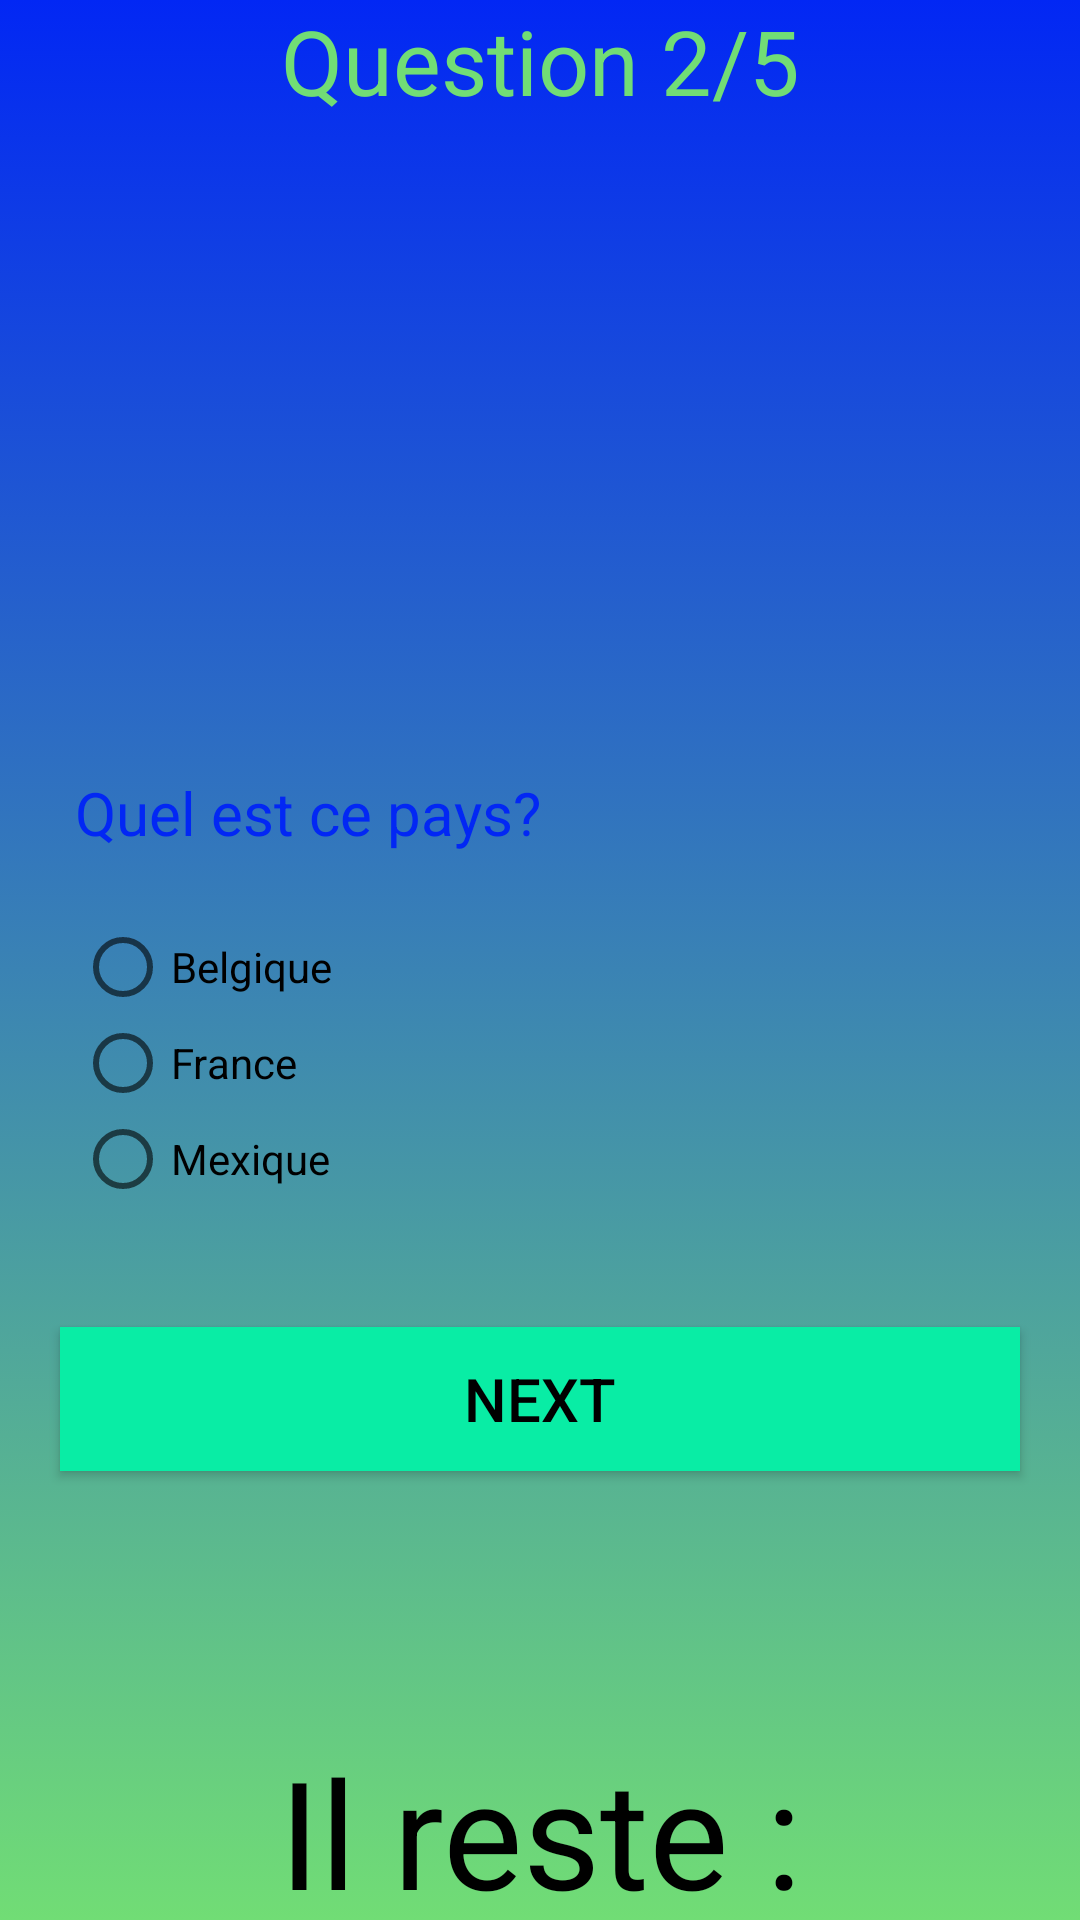

Here is an Android app screen rendered from its layout file. Give the layout XML and the strings, colors and styles it references.
<!-- AndroidManifest.xml: application theme My_Culture_Quiz -->
<!-- res/layout/activity_quiz2.xml -->
<?xml version="1.0" encoding="utf-8"?>
<LinearLayout xmlns:android="http://schemas.android.com/apk/res/android"
    xmlns:app="http://schemas.android.com/apk/res-auto"
    xmlns:tools="http://schemas.android.com/tools"
    android:layout_width="match_parent"
    android:layout_height="match_parent"
    android:background="@drawable/background_1"
    android:orientation="vertical"
    android:theme="@style/My_Culture_Quiz"
    tools:context=".Quiz2">

    <TextView
        android:layout_width="match_parent"
        android:layout_height="wrap_content"
        android:gravity="center"
        android:text="Question 2/5"
        android:textAlignment="center"
        android:textColor="@color/green"
        android:textSize="30dp" />

     <ImageView
        android:id="@+id/imageView"
        android:layout_width="339dp"
        android:layout_height="192dp"
        android:layout_gravity="center"
        android:src="@drawable/france"
        android:layout_marginTop="15sp"
        android:layout_marginBottom="10sp"/>

    <LinearLayout
        android:layout_width="match_parent"
        android:layout_height="match_parent"
        android:orientation="vertical">

        <TextView
            android:layout_width="match_parent"
            android:layout_height="wrap_content"
            android:layout_marginStart="25sp"
            android:text="Quel est ce pays?"
            android:textColor="@color/blue"
            android:textSize="20sp" />

        <RadioGroup
            android:id="@+id/rg"
            android:layout_width="match_parent"
            android:layout_height="wrap_content"
            android:layout_marginStart="25sp"
            android:layout_marginTop="22sp">

            <RadioButton
                android:id="@+id/radioButton1"
                android:layout_width="match_parent"
                android:layout_height="wrap_content"
                android:text="Belgique" />

            <RadioButton
                android:id="@+id/radioButton2"
                android:layout_width="match_parent"
                android:layout_height="wrap_content"
                android:text="France" />

            <RadioButton
                android:id="@+id/radioButton3"
                android:layout_width="match_parent"
                android:layout_height="wrap_content"
                android:text="Mexique" />
        </RadioGroup>

        <Button
            android:id="@+id/button"
            android:layout_width="match_parent"
            android:layout_height="wrap_content"
            android:layout_marginLeft="20sp"
            android:layout_marginTop="40sp"
            android:layout_marginRight="20sp"
            android:layout_marginBottom="20sp"
            android:background="@color/ColorPrimary"
            android:text="Next"
            android:textColor="@color/black"
            android:textSize="20sp" />
         <TextView
            android:id="@+id/timer"
            android:layout_width="match_parent"
            android:layout_height="wrap_content"
            android:layout_above="@+id/directions"
            android:gravity="center"
            android:textSize="50sp"/>
          <TextView
            android:id="@+id/timerA"
            android:layout_width="match_parent"
            android:layout_height="wrap_content"
            android:layout_above="@+id/directions"
            android:gravity="center"
            android:textSize="50sp"
            android:textColor="@color/black"
            android:text="Il reste :"/>


    </LinearLayout>
</LinearLayout>
<!-- resources referenced by this layout -->
<resources>
  <color name="ColorPrimary">#09EDA5</color>
  <color name="black">#FF000000</color>
  <color name="blue">#0227F4</color>
  <color name="green">#71DD75</color>
  <!-- drawable background_1 (drawable) -->
  <?xml version="1.0" encoding="utf-8"?>
  <selector xmlns:android="http://schemas.android.com/apk/res/android">
  <item>
      <shape>
          <gradient
              android:angle="255"
              android:startColor="@color/blue"
              android:endColor="@color/green"/>
      </shape>
  </item>
  </selector>
  <style name="My_Culture_Quiz" parent="Theme.AppCompat.Light.DarkActionBar">
          
          
                 <item name="colorPrimary">@color/ColorPrimary</item>
          <item name="colorPrimaryDark">@color/ColorPrimaryDark</item>
          <item name="colorAccent">@color/ColorAccent</item>
                  <item name="black">#FF0000</item>
      <item name="white">@color/white</item>
  <item name="red">@color/red</item>
      <item name="blue">@color/blue</item>
      <item name="green">@color/green</item>
  
      </style>
  <color name="ColorPrimaryDark">#09EDA5</color>
  <color name="ColorAccent">#09EDA5</color>
  <color name="white">#FFFFFFFF</color>
  <color name="red">#FF0000</color>
</resources>
